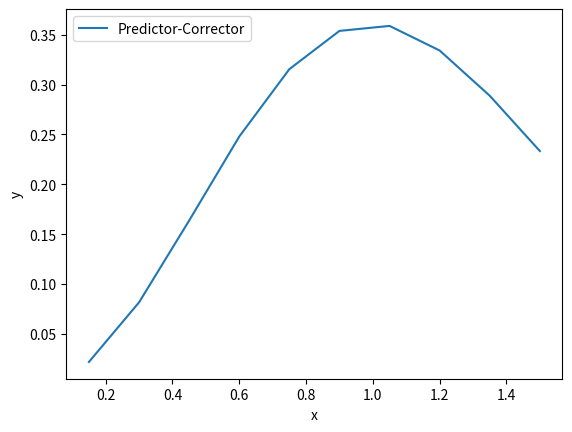

Source code (Python):
import matplotlib.pyplot as plt
from math import e

# Método predictor-corrector (Euler mejorado)
def true_solucion(x):
    return x**2*e**(-x**2)

def predictor_corrector(f, x, y, h, m):
    u = []
    v = []
    for i in range(m):
        # Predictor (método de Euler)
        y_pred = y + h * f(x, y)
        
        # Corrector (método de Euler mejorado)
        y = y + 0.5 * h * (f(x, y) + f(x + h, y_pred))
        
        x = x + h
        u.append(x)
        v.append(y)
    return u, v


def f(x, y):
    return 2*x*(e**(-x**2)-y)  # Esto se modifica


#Error
def error(v,v_aprox):
    return abs(v-v_aprox)

x_inicial = 0
x_final = 1.5
x = 0 # Esto se modifica
y = 0  # Esto se modifica
m = 10   # Esto se modifica
h = (x_final - x_inicial)/m

u, v = predictor_corrector(f, x, y, h, m)

print('w_100', v[-1])
print('Solucion real:', true_solucion(1.5))

#Error
print('Error:', error(true_solucion(1.5),v[-1]))

# Gráfico
plt.plot(u, v, label='Predictor-Corrector')
plt.xlabel('x')
plt.ylabel('y')
plt.legend()
#plt.show()